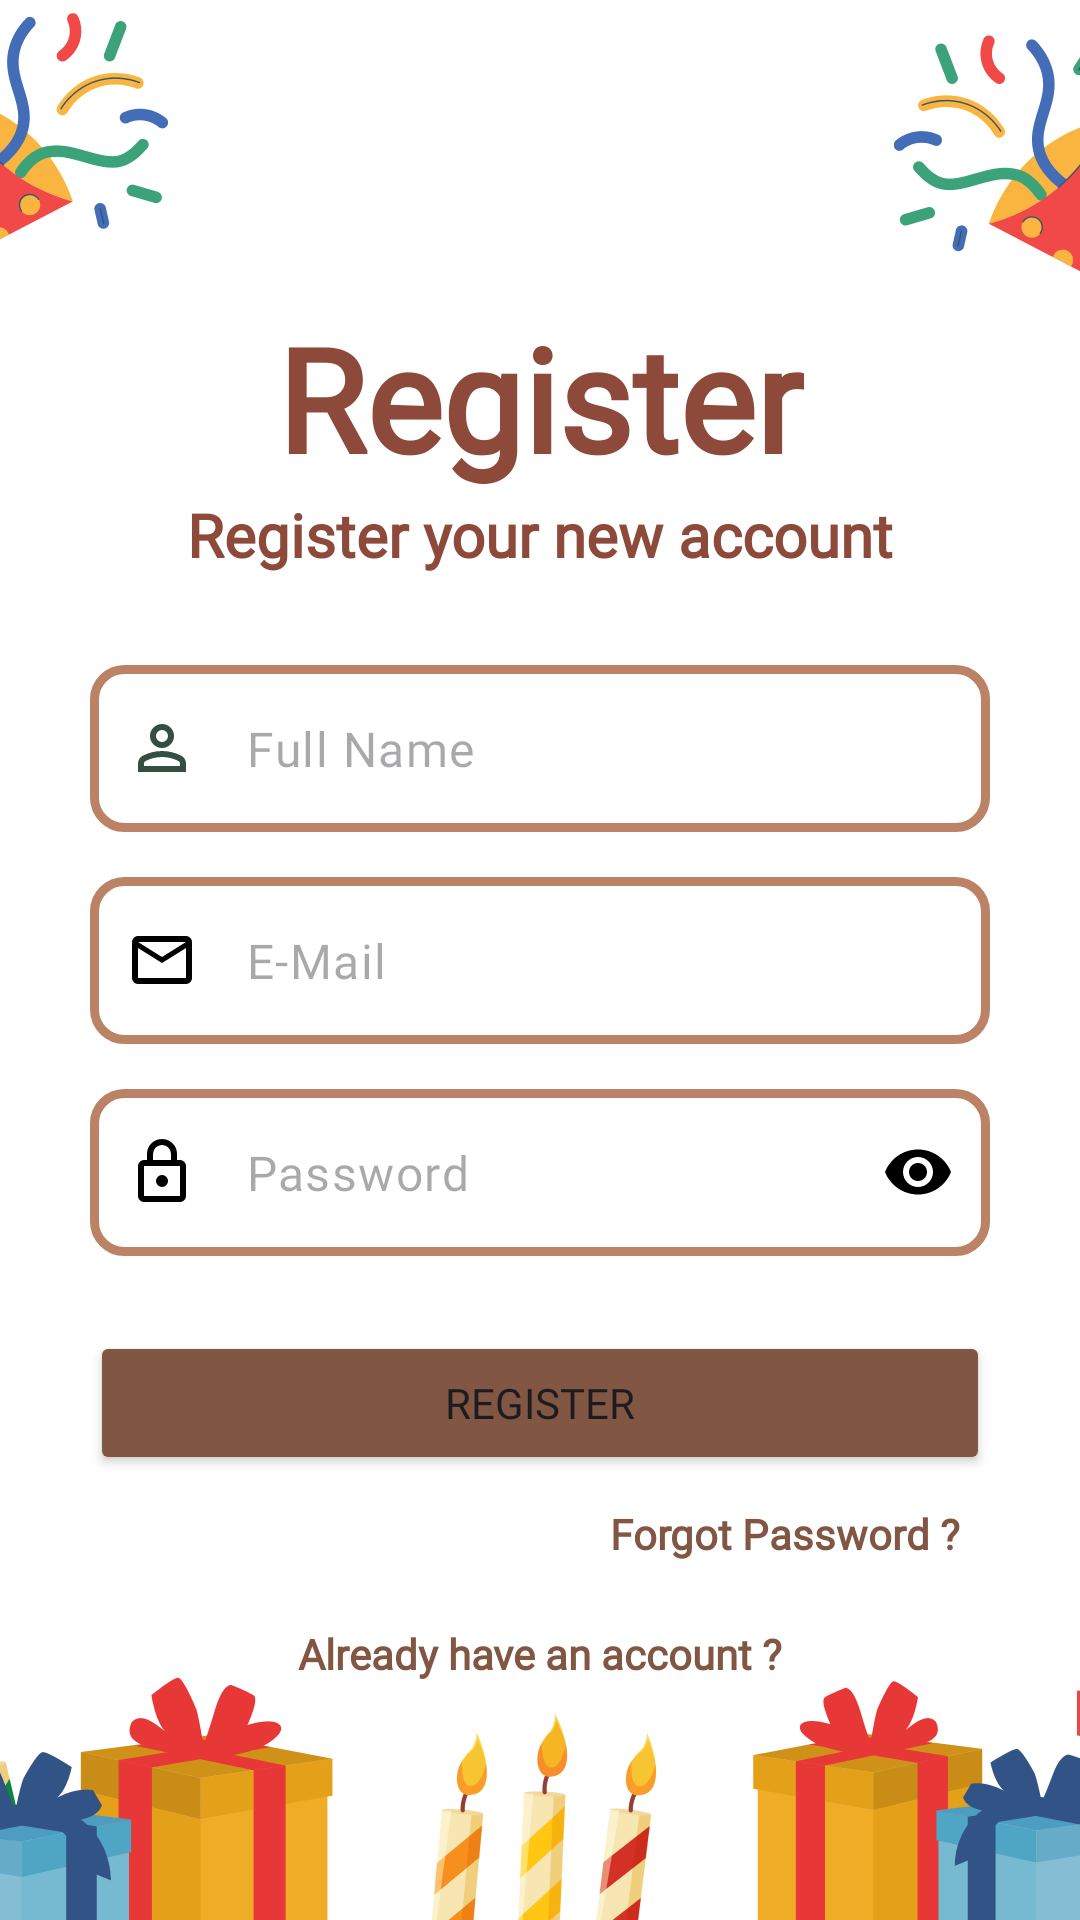

Layout XML and referenced resources for this Android screen:
<!-- AndroidManifest.xml: application theme Theme.Birthify -->
<!-- res/layout/fragment_register.xml -->
<?xml version="1.0" encoding="utf-8"?>
<androidx.constraintlayout.widget.ConstraintLayout xmlns:android="http://schemas.android.com/apk/res/android"
    xmlns:app="http://schemas.android.com/apk/res-auto"
    xmlns:tools="http://schemas.android.com/tools"
    android:layout_width="match_parent"
    android:layout_height="match_parent"
    android:background="@drawable/login_page_background"
    tools:context=".views.authfragments.RegisterFragment">

    <com.airbnb.lottie.LottieAnimationView
        android:id="@+id/register_animation"
        android:layout_width="wrap_content"
        android:layout_height="wrap_content"
        android:elevation="5dp"
        android:visibility="gone"
        app:layout_constraintBottom_toBottomOf="parent"
        app:layout_constraintEnd_toEndOf="parent"
        app:layout_constraintHorizontal_bias="0.5"
        app:layout_constraintStart_toStartOf="parent"
        app:layout_constraintTop_toTopOf="parent"
        app:layout_constraintVertical_bias="0.5"
        app:lottie_autoPlay="false"
        app:lottie_loop="true"
        app:lottie_rawRes="@raw/register_animation" />


    <androidx.constraintlayout.widget.ConstraintLayout
        android:layout_width="match_parent"
        android:layout_height="match_parent"
        app:layout_constraintBottom_toBottomOf="parent"
        app:layout_constraintEnd_toEndOf="parent"
        app:layout_constraintHorizontal_bias="0.5"
        app:layout_constraintStart_toStartOf="parent"
        app:layout_constraintTop_toTopOf="parent">


        <com.google.android.material.textfield.TextInputLayout
            android:id="@+id/emailTextInput"
            android:layout_width="match_parent"
            android:layout_height="wrap_content"
            android:layout_marginStart="30dp"
            android:layout_marginEnd="30dp"
            app:boxBackgroundMode="outline"
            app:hintEnabled="false"
            app:layout_constraintBottom_toBottomOf="parent"
            app:layout_constraintEnd_toEndOf="parent"
            app:layout_constraintHorizontal_bias="0.5"
            app:layout_constraintStart_toStartOf="parent"
            app:layout_constraintTop_toTopOf="parent"
            app:startIconDrawable="@drawable/ic_mail"
            app:startIconTint="@color/ic_mail">

            <com.google.android.material.textfield.TextInputEditText
                android:id="@+id/emailEditText"
                android:layout_width="match_parent"
                android:layout_height="wrap_content"
                android:background="@drawable/rounded_edit_text"
                android:fontFamily="@font/wittgenstein_font"
                android:hint="@string/e_mail"
                android:inputType="textEmailAddress"
                android:maxLines="1"
                android:paddingStart="40dp"
                android:paddingEnd="0dp"
                tools:ignore="TextContrastCheck,VisualLintTextFieldSize" />

        </com.google.android.material.textfield.TextInputLayout>

        <com.google.android.material.textfield.TextInputLayout
            android:id="@+id/passwordTextInput"
            android:layout_width="match_parent"
            android:layout_height="wrap_content"
            android:layout_marginStart="30dp"
            android:layout_marginTop="15dp"
            android:layout_marginEnd="30dp"
            app:boxBackgroundMode="outline"
            app:endIconMode="password_toggle"
            app:endIconTint="@color/ic_password_toggle"
            app:hintEnabled="false"
            app:layout_constraintEnd_toEndOf="parent"
            app:layout_constraintHorizontal_bias="0.5"
            app:layout_constraintStart_toStartOf="parent"
            app:layout_constraintTop_toBottomOf="@+id/emailTextInput"
            app:startIconDrawable="@drawable/ic_lock"
            app:startIconTint="@color/ic_lock">

            <com.google.android.material.textfield.TextInputEditText
                android:id="@+id/passwordEditText"
                android:layout_width="match_parent"
                android:layout_height="wrap_content"
                android:background="@drawable/rounded_edit_text"
                android:fontFamily="@font/wittgenstein_font"
                android:hint="@string/password"
                android:inputType="textPassword"
                android:maxLength="12"
                android:maxLines="1"
                android:paddingStart="40dp"
                android:paddingEnd="0dp"
                tools:ignore="TextContrastCheck,VisualLintTextFieldSize" />

        </com.google.android.material.textfield.TextInputLayout>

        <com.google.android.material.textfield.TextInputLayout
            android:id="@+id/fullNameTextInput"
            android:layout_width="match_parent"
            android:layout_height="wrap_content"
            android:layout_marginStart="30dp"
            android:layout_marginEnd="30dp"
            android:layout_marginBottom="15dp"
            app:boxBackgroundMode="outline"
            app:hintEnabled="false"
            app:layout_constraintBottom_toTopOf="@+id/emailTextInput"
            app:layout_constraintEnd_toEndOf="parent"
            app:layout_constraintHorizontal_bias="0.5"
            app:layout_constraintStart_toStartOf="parent"
            app:startIconDrawable="@drawable/ic_account"
            app:startIconTint="@color/ic_account">

            <com.google.android.material.textfield.TextInputEditText
                android:id="@+id/fullNameEditText"
                android:layout_width="match_parent"
                android:layout_height="wrap_content"
                android:background="@drawable/rounded_edit_text"
                android:fontFamily="@font/wittgenstein_font"
                android:hint="@string/full_name"
                android:inputType="textPersonName"
                android:maxLength="30"
                android:maxLines="1"
                android:paddingStart="40dp"
                android:paddingEnd="0dp"
                tools:ignore="TextContrastCheck,VisualLintTextFieldSize" />

        </com.google.android.material.textfield.TextInputLayout>


        <TextView
            android:id="@+id/registerTv"
            android:layout_width="wrap_content"
            android:layout_height="wrap_content"
            android:fontFamily="@font/wittgenstein_font"
            android:text="@string/register"
            android:textColor="@color/register_tv"
            android:textSize="48sp"
            android:textStyle="bold"
            app:layout_constraintBottom_toTopOf="@+id/registerNewAccountTv"
            app:layout_constraintEnd_toEndOf="parent"
            app:layout_constraintHorizontal_bias="0.5"
            app:layout_constraintStart_toStartOf="parent" />

        <TextView
            android:id="@+id/registerNewAccountTv"
            android:layout_width="wrap_content"
            android:layout_height="wrap_content"
            android:layout_marginBottom="30dp"
            android:fontFamily="@font/wittgenstein_font"
            android:text="@string/register_new_account"
            android:textColor="@color/register_tv"
            android:textSize="20sp"
            android:textStyle="bold"
            app:layout_constraintBottom_toTopOf="@+id/fullNameTextInput"
            app:layout_constraintEnd_toEndOf="parent"
            app:layout_constraintHorizontal_bias="0.5"
            app:layout_constraintStart_toStartOf="parent" />

        <Button
            android:id="@+id/registerButton"
            android:layout_width="match_parent"
            android:layout_height="wrap_content"
            android:layout_marginStart="30dp"
            android:layout_marginTop="25dp"
            android:layout_marginEnd="30dp"
            android:backgroundTint="@color/register_button"
            android:fontFamily="@font/wittgenstein_font"
            android:text="@string/register"
            app:layout_constraintEnd_toEndOf="parent"
            app:layout_constraintHorizontal_bias="0.5"
            app:layout_constraintStart_toStartOf="parent"
            app:layout_constraintTop_toBottomOf="@+id/passwordTextInput"
            tools:ignore="DuplicateSpeakableTextCheck,VisualLintButtonSize" />

        <TextView
            android:id="@+id/forgotPasswordTv"
            android:layout_width="wrap_content"
            android:layout_height="wrap_content"
            android:layout_marginTop="10dp"
            android:layout_marginEnd="40dp"
            android:clickable="true"
            android:focusable="true"
            android:fontFamily="@font/wittgenstein_font"
            android:text="@string/forgot_password"
            android:textColor="@color/forgot_password"
            android:textStyle="bold"
            app:layout_constraintEnd_toEndOf="parent"
            app:layout_constraintTop_toBottomOf="@+id/registerButton"
            tools:ignore="TouchTargetSizeCheck" />

        <TextView
            android:id="@+id/alreadyHaveAccountTv"
            android:layout_width="wrap_content"
            android:layout_height="wrap_content"
            android:layout_marginTop="50dp"
            android:fontFamily="@font/wittgenstein_font"
            android:text="@string/already_have_an_account"
            android:textColor="@color/already_have_an_account_tv"
            android:textStyle="bold"
            app:layout_constraintEnd_toEndOf="parent"
            app:layout_constraintHorizontal_bias="0.5"
            app:layout_constraintStart_toStartOf="parent"
            app:layout_constraintTop_toBottomOf="@+id/registerButton" />

        
        
        
        
        
        
        
        
        
        
        
        
        
        
        


    </androidx.constraintlayout.widget.ConstraintLayout>

    <LinearLayout
        android:id="@+id/registerFragmentProgressBar"
        android:layout_width="match_parent"
        android:layout_height="match_parent"
        android:gravity="center"
        android:orientation="vertical"
        android:visibility="gone">

        <ProgressBar
            android:layout_width="wrap_content"
            android:layout_height="wrap_content"
            android:indeterminate="true" />
    </LinearLayout>
</androidx.constraintlayout.widget.ConstraintLayout>
<!-- resources referenced by this layout -->
<resources>
  <color name="already_have_an_account_tv">#815642</color>
  <color name="forgot_password">#815642</color>
  <color name="ic_account">#344e41</color>
  <color name="ic_lock">#000000</color>
  <color name="ic_mail">#000000</color>
  <color name="ic_password_toggle">#000000</color>
  <color name="register_button">#815642</color>
  <color name="register_tv">#8D493A</color>
  <color name="sign_in_tv">#3F744C</color>
  <!-- drawable ic_account (drawable) -->
  <vector xmlns:android="http://schemas.android.com/apk/res/android"
      android:width="24dp"
      android:height="24dp"
      android:viewportWidth="960"
      android:viewportHeight="960">
    <path
        android:pathData="M480,480q-66,0 -113,-47t-47,-113q0,-66 47,-113t113,-47q66,0 113,47t47,113q0,66 -47,113t-113,47ZM160,800v-112q0,-34 17.5,-62.5T224,582q62,-31 126,-46.5T480,520q66,0 130,15.5T736,582q29,15 46.5,43.5T800,688v112L160,800ZM240,720h480v-32q0,-11 -5.5,-20T700,654q-54,-27 -109,-40.5T480,600q-56,0 -111,13.5T260,654q-9,5 -14.5,14t-5.5,20v32ZM480,400q33,0 56.5,-23.5T560,320q0,-33 -23.5,-56.5T480,240q-33,0 -56.5,23.5T400,320q0,33 23.5,56.5T480,400ZM480,320ZM480,720Z"
        android:fillColor="@color/ic_account"/>
  </vector>
  <!-- drawable ic_lock (drawable) -->
  <vector xmlns:android="http://schemas.android.com/apk/res/android"
      android:width="24dp"
      android:height="24dp"
      android:viewportWidth="960"
      android:viewportHeight="960">
    <path
        android:pathData="M240,880q-33,0 -56.5,-23.5T160,800v-400q0,-33 23.5,-56.5T240,320h40v-80q0,-83 58.5,-141.5T480,40q83,0 141.5,58.5T680,240v80h40q33,0 56.5,23.5T800,400v400q0,33 -23.5,56.5T720,880L240,880ZM240,800h480v-400L240,400v400ZM480,680q33,0 56.5,-23.5T560,600q0,-33 -23.5,-56.5T480,520q-33,0 -56.5,23.5T400,600q0,33 23.5,56.5T480,680ZM360,320h240v-80q0,-50 -35,-85t-85,-35q-50,0 -85,35t-35,85v80ZM240,800v-400,400Z"
        android:fillColor="@color/ic_lock"/>
  </vector>
  <!-- drawable ic_mail (drawable) -->
  <vector xmlns:android="http://schemas.android.com/apk/res/android"
      android:width="24dp"
      android:height="24dp"
      android:viewportWidth="960"
      android:viewportHeight="960">
    <path
        android:pathData="M160,800q-33,0 -56.5,-23.5T80,720v-480q0,-33 23.5,-56.5T160,160h640q33,0 56.5,23.5T880,240v480q0,33 -23.5,56.5T800,800L160,800ZM480,520L160,320v400h640v-400L480,520ZM480,440 L800,240L160,240l320,200ZM160,320v-80,480 -400Z"
        android:fillColor="@color/ic_mail"/>
  </vector>
  <!-- drawable login_page_background: png bitmap (drawable, 171777 bytes) -->
  <!-- drawable rounded_edit_text (drawable) -->
  <shape xmlns:android="http://schemas.android.com/apk/res/android">
      <solid android:color="@android:color/transparent" />
      <stroke
          android:width="3dp"
          android:color="@color/box_color" />
      <corners android:radius="10dp" />
  </shape>
  <string name="already_have_an_account">Already have an account ?</string>
  <string name="e_mail">E-Mail</string>
  <string name="forgot_password">Forgot Password ?</string>
  <string name="full_name">Full Name</string>
  <string name="password">Password</string>
  <string name="register">Register</string>
  <string name="register_new_account">Register your new account</string>
  <string name="sign_in">Sign in</string>
  <style name="Theme.Birthify" parent="Base.Theme.Birthify" />
  <color name="box_color">#BB8266</color>
  <style name="Base.Theme.Birthify" parent="Theme.Material3.DayNight.NoActionBar">
          
          
           <item name="android:statusBarColor">#5B9ECB</item>
           <item name="windowNoTitle">true</item>
           <item name="windowActionBar">false</item>
  
  
  
  
      </style>
</resources>
